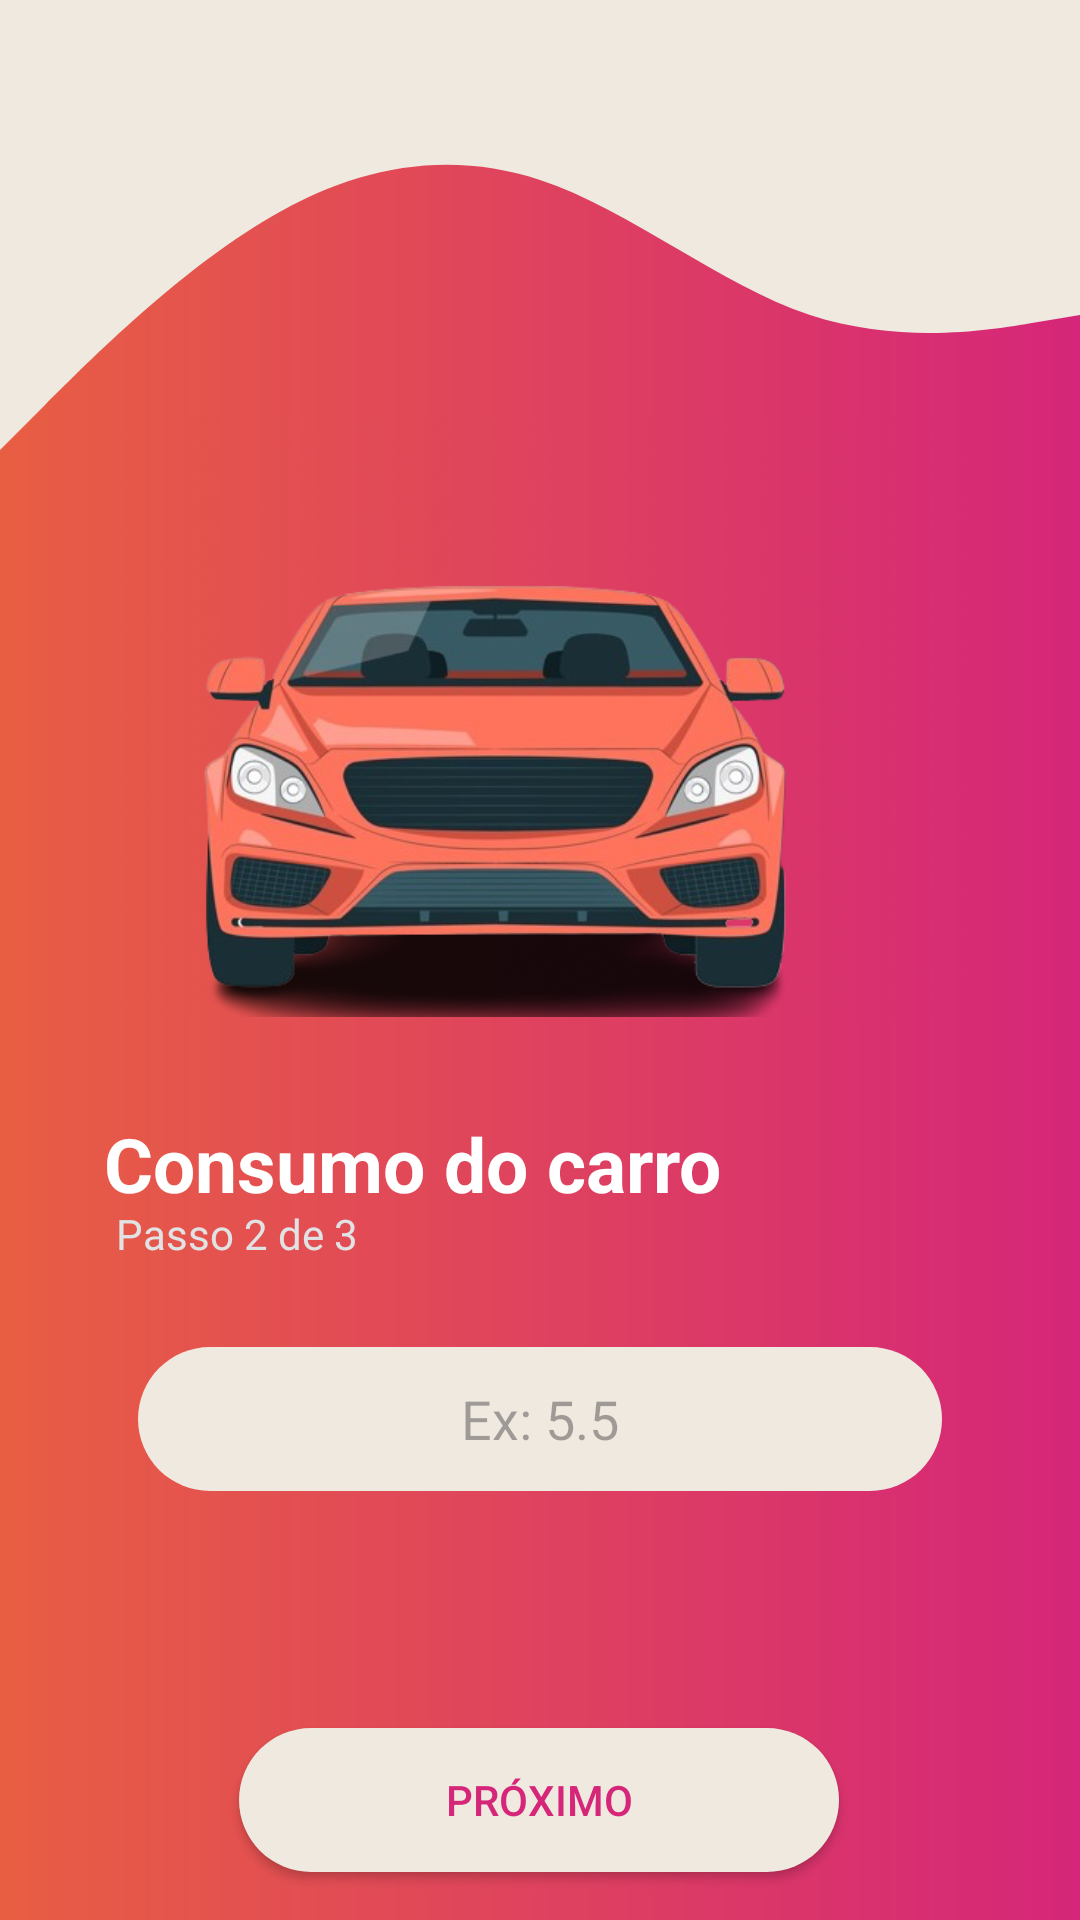

This screen was rendered from an Android layout file. Write that file and the resources it references.
<!-- AndroidManifest.xml: application theme Theme.FuelCalculator -->
<!-- res/layout/activity_consumo_carro.xml -->
<?xml version="1.0" encoding="utf-8"?>
<androidx.constraintlayout.widget.ConstraintLayout xmlns:android="http://schemas.android.com/apk/res/android"
    xmlns:app="http://schemas.android.com/apk/res-auto"
    xmlns:tools="http://schemas.android.com/tools"
    android:layout_width="match_parent"
    android:layout_height="match_parent"
    tools:context=".ConsumoCarro"
    android:background="@drawable/gradient_bg">

    <ImageView
        android:layout_width="match_parent"
        android:layout_height="150dp"
        android:background="@drawable/wave__2_"
        app:layout_constraintTop_toTopOf="parent"
        app:layout_constraintStart_toStartOf="parent"
        app:layout_constraintEnd_toEndOf="parent"/>


    <ImageView
        android:layout_width="900px"
        android:layout_height="600px"
        android:layout_marginBottom="32dp"
        android:background="@drawable/carro"
        app:layout_constraintBottom_toTopOf="@+id/textView5"
        app:layout_constraintEnd_toEndOf="parent"
        app:layout_constraintStart_toStartOf="parent" />

    <TextView
        android:id="@+id/textView5"
        android:layout_width="wrap_content"
        android:layout_height="wrap_content"
        android:text="Consumo do carro"
        android:textColor="@color/white"
        android:textSize="25sp"
        android:textStyle="bold"
        app:layout_constraintBottom_toBottomOf="parent"
        app:layout_constraintEnd_toEndOf="parent"
        app:layout_constraintHorizontal_bias="0.224"
        app:layout_constraintStart_toStartOf="parent"
        app:layout_constraintTop_toTopOf="parent"
        app:layout_constraintVertical_bias="0.612" />

    <TextView
        android:layout_width="wrap_content"
        android:layout_height="wrap_content"
        android:text="Passo 2 de 3 "
        android:textColor="@color/Cinza"
        app:layout_constraintBottom_toBottomOf="parent"
        app:layout_constraintEnd_toEndOf="parent"
        app:layout_constraintHorizontal_bias="0.14"
        app:layout_constraintStart_toStartOf="parent"
        app:layout_constraintTop_toTopOf="parent"
        app:layout_constraintVertical_bias="0.647" />

    <EditText
        android:id="@+id/edtConsumo"
        android:layout_width="match_parent"
        android:layout_height="48dp"
        android:layout_margin="46dp"
        android:background="@drawable/rouded_bg"
        android:hint="Ex: 5.5"
        android:maxLength="4"
        android:textAlignment="center"
        app:layout_constraintBottom_toBottomOf="parent"
        app:layout_constraintEnd_toEndOf="parent"
        app:layout_constraintHorizontal_bias="0.521"
        app:layout_constraintStart_toStartOf="parent"
        app:layout_constraintTop_toTopOf="parent"
        app:layout_constraintVertical_bias="0.806" />

    <androidx.appcompat.widget.AppCompatButton
        android:id="@+id/btn_proximo"
        android:layout_width="200dp"
        android:layout_height="wrap_content"
        android:layout_margin="16dp"
        android:layout_marginBottom="16dp"
        android:background="@drawable/rouded_bg"
        android:text="Próximo"
        android:textColor="@color/Rosa"
        android:visibility="visible"
        app:layout_constraintBottom_toBottomOf="parent"
        app:layout_constraintEnd_toEndOf="parent"
        app:layout_constraintHorizontal_bias="0.497"
        app:layout_constraintStart_toStartOf="parent"
        />



</androidx.constraintlayout.widget.ConstraintLayout>
<!-- resources referenced by this layout -->
<resources>
  <color name="Cinza">#E1E2E4</color>
  <color name="Rosa">#ffD52679</color>
  <color name="white">#FFFFFFFF</color>
  <!-- drawable carro: png bitmap (drawable, 223223 bytes) -->
  <!-- drawable gradient_bg (drawable) -->
  <?xml version="1.0" encoding="utf-8"?>
  <shape xmlns:android="http://schemas.android.com/apk/res/android">
  
      <gradient
          android:angle="0"
          android:startColor="@color/Laranja"
          android:endColor="@color/Rosa"/>
  
  
  </shape>
  <!-- drawable rouded_bg (drawable) -->
  <?xml version="1.0" encoding="utf-8"?>
  <shape xmlns:android="http://schemas.android.com/apk/res/android">
  
      <solid android:color="#EFE9DF"/>
          <corners android:radius="30dp"/>
  </shape>
  <!-- drawable wave__2_ (drawable) -->
  <vector xmlns:android="http://schemas.android.com/apk/res/android"
      android:width="1440dp"
      android:height="320dp"
      android:viewportWidth="1440"
      android:viewportHeight="320">
    <path
        android:pathData="M0,320L60,288C120,256 240,192 360,154.7C480,117 600,107 720,128C840,149 960,203 1080,224C1200,245 1320,235 1380,229.3L1440,224L1440,0L1380,0C1320,0 1200,0 1080,0C960,0 840,0 720,0C600,0 480,0 360,0C240,0 120,0 60,0L0,0Z"
        android:fillColor="#EFE9DF"/>
  </vector>
  <style name="Theme.FuelCalculator" parent="Base.Theme.FuelCalculator" />
  <color name="Laranja">#ffE85E43</color>
  <style name="Base.Theme.FuelCalculator" parent="Theme.Material3.DayNight.NoActionBar">
          
         <item name="colorPrimary">#EFE9DF</item>
      </style>
</resources>
